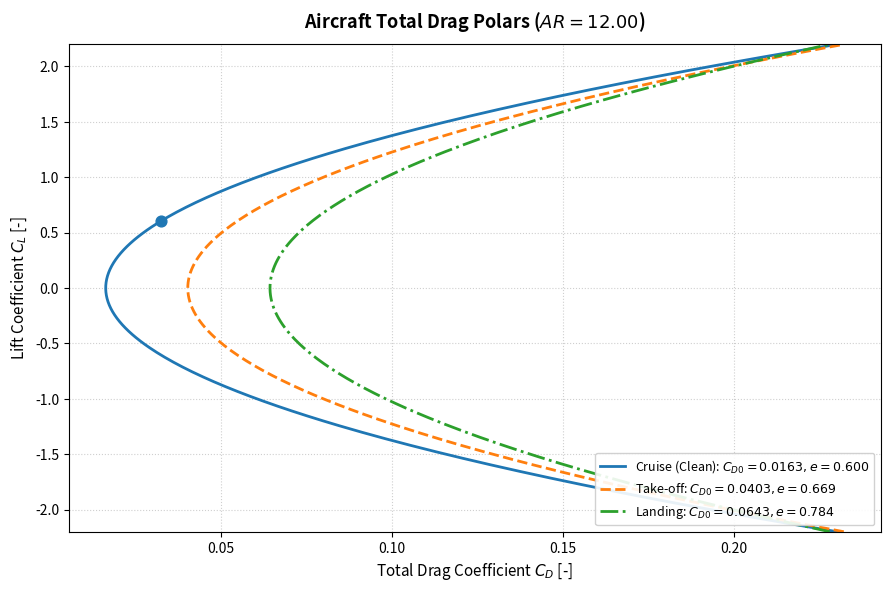

This chart was generated by the following Python code:
"""
Aircraft Total Drag Polar Plotter (CD vs CL) - Version 3
AE2111-I Aircraft System Design

This script plots total drag polars (CD vs CL) for Cruise, Take-off, and Landing
configurations based on user-input Aspect Ratio (AR), Oswald Efficiency (e),
and Zero-Lift Parasite Drag (CD0). Off-design Oswald efficiency factors (e_TO, e_LD)
are automatically calculated using Obert's flap deflection correction if not explicitly provided.
"""

import matplotlib
matplotlib.use('Agg')
import matplotlib.pyplot as plt
import numpy as np

# ==============================================================================
# USER INPUT PARAMETERS
# Leave as None to use defaults, or replace with your calculated numbers.
# ==============================================================================

# Aircraft Geometry & Oswald Efficiency
AR = 12            # Aspect Ratio [-] (e.g. 8.76)
e_clean = 0.6       # Cruise/Clean Oswald efficiency [-] (e.g. 0.790)
e_TO = None          # Take-off Oswald efficiency [-] (None = calculated via flap correction)
e_LD = None          # Landing Oswald efficiency [-] (None = calculated via flap correction)

# Off-Design Flap Settings for Oswald Efficiency Correction (Obert Method)
delta_f_TO = 15.0    # Take-off flap deflection [deg] (default: 15.0°)
delta_f_LD = 40.0    # Landing flap deflection [deg] (default: 40.0°)
engine_mounting = 'wing'  # Engine mounting: 'wing' (0.0046*delta_f) or 'fuselage' (0.0026*delta_f)

# Zero-Lift Parasite Drag Coefficient (CD0) per configuration
CD0_clean = None     # Cruise/Clean CD0 [-] (e.g. 0.01626)
CD0_TO = None        # Take-off CD0 [-] (e.g. 0.04027)
CD0_LD = None        # Landing CD0 [-] (e.g. 0.06432)

# Range of Lift Coefficient (CL) for plotting
CL_min = -2.2
CL_max = 2.2         # Maximum CL range to display on plot [-]
num_points = 300

# File name for saving the output plot
output_filename = "drag_polar_plot.png"


# ==============================================================================
# FALLBACK DEFAULTS & OFF-DESIGN CORRECTIONS
# ==============================================================================
def apply_defaults():
    global AR, e_clean, e_TO, e_LD, CD0_clean, CD0_TO, CD0_LD
    
    if AR is None:
        AR = 8.76
        print("Note: 'AR' was set to None. Using default baseline AR = 8.76")
        
    if e_clean is None:
        e_clean = 0.790
        print("Note: 'e_clean' was set to None. Using default e_clean = 0.790")
        
    # Flap correction factor according to Obert:
    # delta_e = 0.0026 * delta_f (fuselage mounted) or 0.0046 * delta_f (wing mounted)
    k_flap = 0.0046 if engine_mounting.lower() == 'wing' else 0.0026

    if e_TO is None:
        e_TO = e_clean + k_flap * delta_f_TO
        print(f"Calculated Take-off e_TO = {e_TO:.4f} (e_clean {e_clean:.3f} + {k_flap} * {delta_f_TO}° flap)")
        
    if e_LD is None:
        e_LD = e_clean + k_flap * delta_f_LD
        print(f"Calculated Landing e_LD  = {e_LD:.4f} (e_clean {e_clean:.3f} + {k_flap} * {delta_f_LD}° flap)")

    if CD0_clean is None:
        CD0_clean = 0.01626
        print("Note: 'CD0_clean' was set to None. Using default CD0_clean = 0.01626")
        
    if CD0_TO is None:
        CD0_TO = 0.04027
        print("Note: 'CD0_TO' was set to None. Using default CD0_TO = 0.04027")
        
    if CD0_LD is None:
        CD0_LD = 0.06432
        print("Note: 'CD0_LD' was set to None. Using default CD0_LD = 0.06432")


# ==============================================================================
# PLOTTING ROUTINE
# ==============================================================================
def plot_drag_polars():
    apply_defaults()

    # Vector of CL values
    CL = np.linspace(CL_min, CL_max, num_points)

    # Compute induced drag factor K = 1 / (pi * AR * e)
    K_clean = 1.0 / (np.pi * AR * e_clean)
    K_TO = 1.0 / (np.pi * AR * e_TO)
    K_LD = 1.0 / (np.pi * AR * e_LD)

    # Compute total drag CD = CD0 + K * CL^2
    CD_clean = CD0_clean + K_clean * (CL ** 2)
    CD_TO = CD0_TO + K_TO * (CL ** 2)
    CD_LD = CD0_LD + K_LD * (CL ** 2)

    # Create Plot
    fig, ax = plt.subplots(figsize=(9, 6), dpi=150)

    # Plot configuration curves
    ax.plot(CD_clean, CL, label=f"Cruise (Clean): $C_{{D0}}={CD0_clean:.4f}, e={e_clean:.3f}$", 
            color='#1f77b4', linestyle='-', linewidth=2)
    ax.plot(CD_TO, CL, label=f"Take-off: $C_{{D0}}={CD0_TO:.4f}, e={e_TO:.3f}$", 
            color='#ff7f0e', linestyle='--', linewidth=2)
    ax.plot(CD_LD, CL, label=f"Landing: $C_{{D0}}={CD0_LD:.4f}, e={e_LD:.3f}$", 
            color='#2ca02c', linestyle='-.', linewidth=2)

    # Highlight maximum lift-to-drag ratio (L/D)_max on cruise curve
    CL_opt = np.sqrt(CD0_clean / K_clean)
    CD_opt = 2.0 * CD0_clean
    LD_max = 0.5 * np.sqrt(np.pi * AR * e_clean / CD0_clean)

    # Draw dot at (L/D)_max point (without text/arrow annotation)
    if CL_opt <= CL_max:
        ax.scatter([CD_opt], [CL_opt], color='#1f77b4', s=60, zorder=5)

    # Print (L/D)_max results directly to console
    print("\n" + "="*50)
    print("       MAXIMUM LIFT-TO-DRAG RATIO (L/D)_max RESULTS")
    print("="*50)
    print(f"(L/D)_max           : {LD_max:.2f}")
    print(f"Optimal CL (CL_opt) : {CL_opt:.4f}")
    print(f"Optimal CD (CD_opt) : {CD_opt:.4f} ({CD_opt*10000:.1f} counts)")
    print("="*50 + "\n")

    # Axes and Formatting
    ax.set_title(f"Aircraft Total Drag Polars ($AR = {AR:.2f}$)", fontsize=13, fontweight='bold', pad=12)
    ax.set_xlabel("Total Drag Coefficient $C_D$ [-]", fontsize=11)
    ax.set_ylabel("Lift Coefficient $C_L$ [-]", fontsize=11)
    ax.set_ylim(CL_min, CL_max)
    ax.grid(True, linestyle=':', alpha=0.6)
    ax.legend(loc='lower right', fontsize=9, framealpha=0.9)

    plt.tight_layout()
    plt.savefig(output_filename, bbox_inches='tight')
    plt.close()

    print(f"Plot successfully generated and saved to '{output_filename}'")


if __name__ == '__main__':
    plot_drag_polars()
